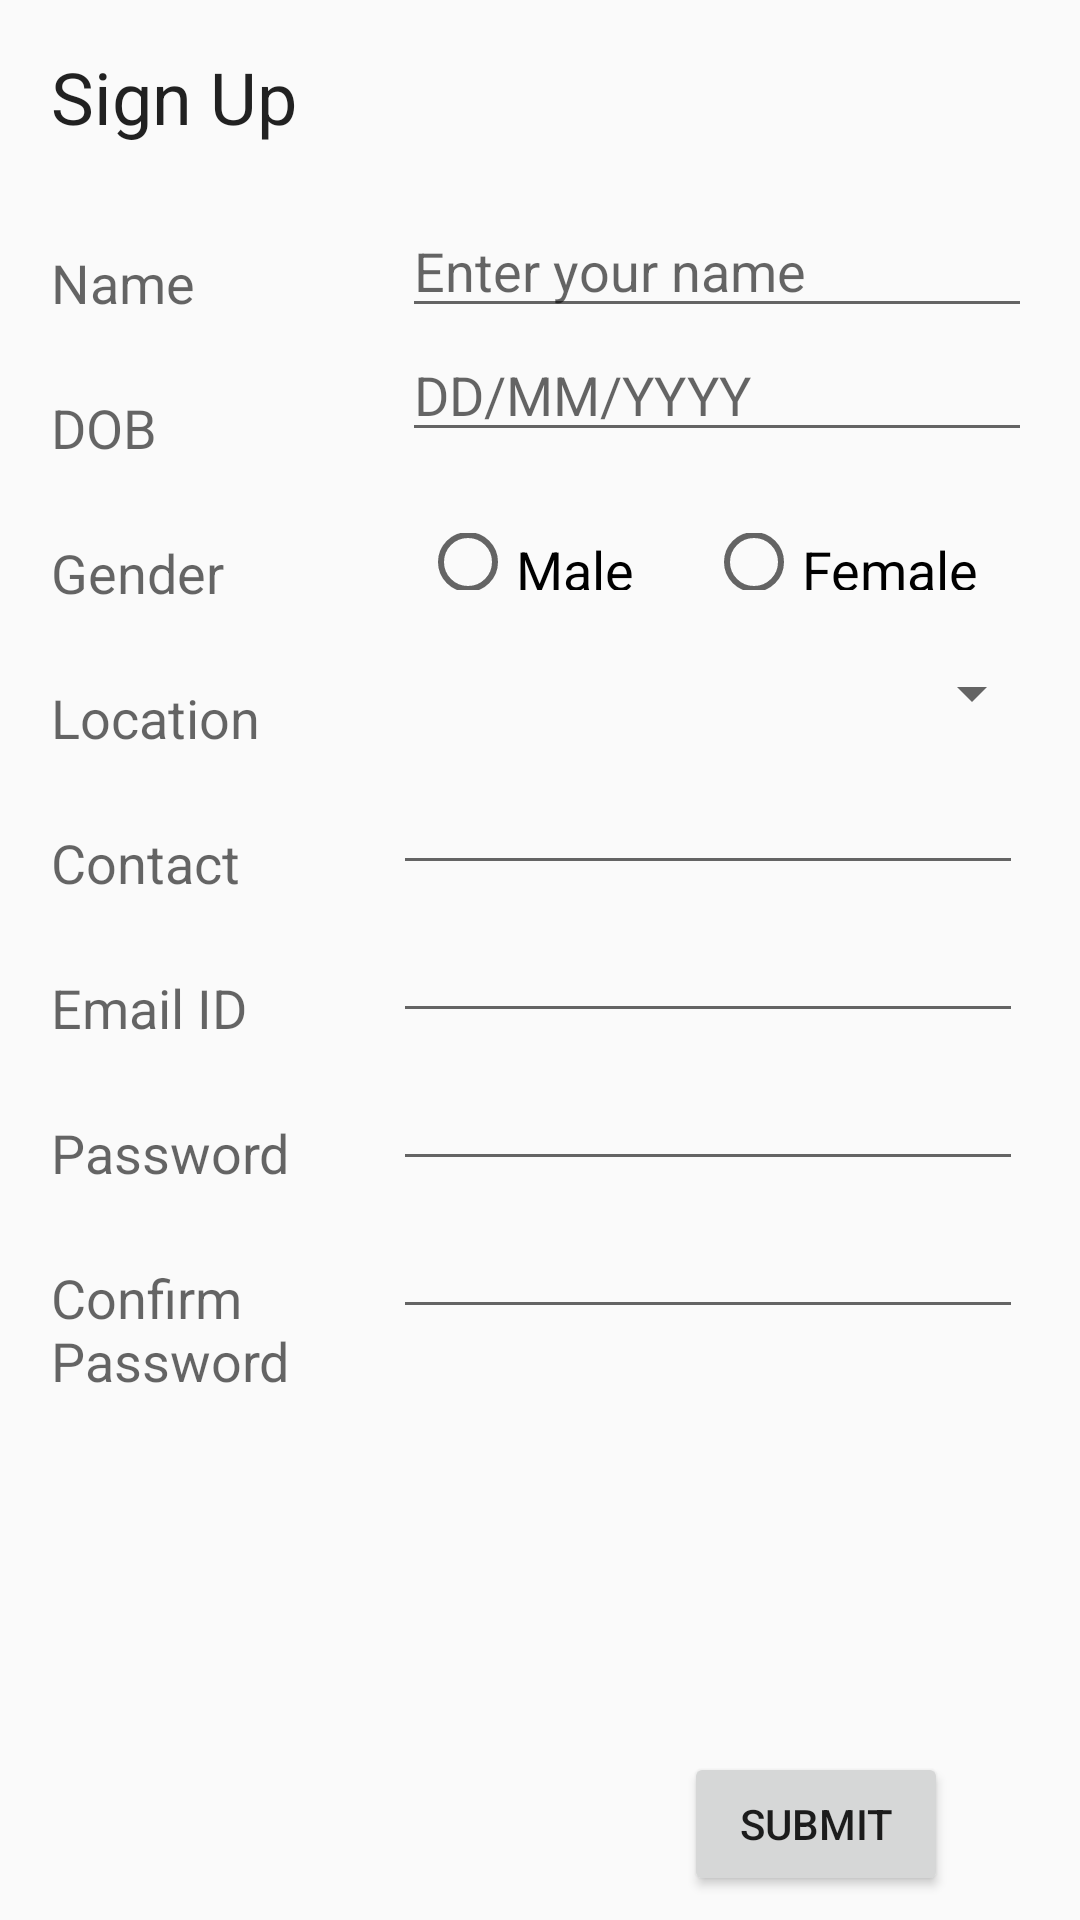

Here is an Android app screen rendered from its layout file. Give the layout XML and the strings, colors and styles it references.
<!-- AndroidManifest.xml: application theme AppTheme -->
<!-- res/layout/activity_signup.xml -->
<?xml version="1.0" encoding="utf-8"?>
<android.support.constraint.ConstraintLayout xmlns:android="http://schemas.android.com/apk/res/android"
    xmlns:app="http://schemas.android.com/apk/res-auto"
    xmlns:tools="http://schemas.android.com/tools"
    android:id="@+id/activity_signup"
    android:layout_width="match_parent"
    android:layout_height="match_parent"
    tools:context="com.example.bhavesh.imprime.Signup">

    <TextView
        android:text="Sign Up"
        android:layout_width="92dp"
        android:layout_height="36dp"
        android:id="@+id/signup"
        android:textAppearance="@style/TextAppearance.AppCompat.Headline"
        android:layout_marginStart="16dp"
        app:layout_constraintLeft_toLeftOf="parent"
        android:layout_marginTop="16dp"
        app:layout_constraintTop_toTopOf="parent"
        android:layout_marginEnd="250dp"
        app:layout_constraintRight_toRightOf="parent" />

    <TextView
        android:text="Name"
        android:layout_width="wrap_content"
        android:layout_height="wrap_content"
        android:id="@+id/name"
        android:textAppearance="@style/TextAppearance.AppCompat.Medium"
        app:layout_constraintLeft_toLeftOf="@+id/signup"
        android:layout_marginTop="30dp"
        app:layout_constraintTop_toBottomOf="@+id/signup" />

    <TextView
        android:text="DOB"
        android:layout_width="wrap_content"
        android:layout_height="wrap_content"
        android:id="@+id/dob"
        android:textAppearance="@style/TextAppearance.AppCompat.Medium"
        app:layout_constraintLeft_toLeftOf="@+id/name"
        android:layout_marginTop="24dp"
        app:layout_constraintTop_toBottomOf="@+id/name" />

    <TextView
        android:text="Gender"
        android:layout_width="wrap_content"
        android:layout_height="wrap_content"
        android:id="@+id/gender"
        android:layout_marginTop="24dp"
        app:layout_constraintTop_toBottomOf="@+id/dob"
        android:textAppearance="@style/TextAppearance.AppCompat.Medium"
        app:layout_constraintLeft_toLeftOf="@+id/dob" />

    <TextView
        android:text="Location"
        android:layout_width="wrap_content"
        android:layout_height="wrap_content"
        android:id="@+id/location"
        app:layout_constraintLeft_toLeftOf="@+id/gender"
        android:layout_marginTop="24dp"
        app:layout_constraintTop_toBottomOf="@+id/gender"
        android:textAppearance="@style/TextAppearance.AppCompat.Medium" />

    <TextView
        android:text="Contact"
        android:layout_width="wrap_content"
        android:layout_height="wrap_content"
        android:id="@+id/contact"
        app:layout_constraintLeft_toLeftOf="@+id/location"
        android:layout_marginTop="24dp"
        app:layout_constraintTop_toBottomOf="@+id/location"
        android:textAppearance="@style/TextAppearance.AppCompat.Medium" />

    <TextView
        android:text="Email ID"
        android:layout_width="wrap_content"
        android:layout_height="wrap_content"
        android:id="@+id/email"
        app:layout_constraintLeft_toLeftOf="@+id/contact"
        android:layout_marginTop="24dp"
        app:layout_constraintTop_toBottomOf="@+id/contact"
        android:textAppearance="@style/TextAppearance.AppCompat.Medium" />

    <TextView
        android:text="Password"
        android:layout_width="wrap_content"
        android:layout_height="wrap_content"
        android:id="@+id/password"
        app:layout_constraintLeft_toLeftOf="@+id/email"
        android:layout_marginTop="24dp"
        app:layout_constraintTop_toBottomOf="@+id/email"
        android:textAppearance="@style/TextAppearance.AppCompat.Medium" />

    <TextView
        android:id="@+id/confirm_password"
        android:layout_width="93dp"
        android:layout_height="46dp"
        android:layout_marginTop="24dp"
        android:text="Confirm Password"
        android:textAppearance="@style/TextAppearance.AppCompat.Medium"
        app:layout_constraintLeft_toLeftOf="@+id/password"
        app:layout_constraintTop_toBottomOf="@+id/password" />

    <Button
        android:text="Submit"
        android:layout_width="wrap_content"
        android:layout_height="wrap_content"
        android:id="@+id/signup_button"
        android:layout_marginEnd="16dp"
        app:layout_constraintRight_toRightOf="parent"
        android:layout_marginStart="200dp"
        app:layout_constraintLeft_toLeftOf="parent"
        app:layout_constraintBottom_toBottomOf="parent"
        android:layout_marginBottom="8dp" />

    <EditText
        android:layout_width="wrap_content"
        android:layout_height="wrap_content"
        android:inputType="textPersonName"
        android:ems="10"
        android:id="@+id/name_et"
        android:hint="Enter your name"
        android:layout_marginEnd="16dp"
        app:layout_constraintRight_toRightOf="parent"
        android:layout_marginTop="16dp"
        app:layout_constraintTop_toBottomOf="@+id/signup" />

    <EditText
        android:layout_width="wrap_content"
        android:layout_height="wrap_content"
        android:inputType="date"
        android:ems="10"
        android:id="@+id/date_et"
        android:hint="DD/MM/YYYY"
        android:onClick="showDatePicker"
        app:layout_constraintLeft_toLeftOf="@+id/name_et"
        app:layout_constraintTop_toBottomOf="@+id/name_et"
        app:layout_constraintRight_toRightOf="@+id/name_et" />

    

    <Spinner
        android:layout_width="217dp"
        android:layout_height="29dp"
        android:id="@+id/spinner_et"
        android:layout_marginLeft="8dp"
        app:layout_constraintLeft_toLeftOf="@+id/radioGroup"
        app:layout_constraintTop_toBottomOf="@+id/radioGroup"
        app:layout_constraintRight_toRightOf="@+id/radioGroup"
        android:layout_marginTop="12dp"
        app:layout_constraintHorizontal_bias="1.0" />

    <EditText
        android:layout_width="wrap_content"
        android:layout_height="wrap_content"
        android:inputType="phone"
        android:ems="10"
        android:id="@+id/contact_et"
        app:layout_constraintLeft_toLeftOf="@+id/spinner_et"
        android:layout_marginTop="8dp"
        app:layout_constraintTop_toBottomOf="@+id/spinner_et"
        app:layout_constraintRight_toRightOf="@+id/spinner_et"
        app:layout_constraintHorizontal_bias="0.0" />

    <EditText
        android:layout_width="wrap_content"
        android:layout_height="wrap_content"
        android:inputType="textEmailAddress"
        android:ems="10"
        android:id="@+id/email_et"
        app:layout_constraintLeft_toLeftOf="@+id/contact_et"
        android:layout_marginTop="8dp"
        app:layout_constraintTop_toBottomOf="@+id/contact_et"
        app:layout_constraintRight_toRightOf="@+id/contact_et" />

    <EditText
        android:layout_width="wrap_content"
        android:layout_height="wrap_content"
        android:inputType="textPassword"
        android:ems="10"
        android:id="@+id/password_et"
        app:layout_constraintLeft_toLeftOf="@+id/email_et"
        android:layout_marginTop="8dp"
        app:layout_constraintTop_toBottomOf="@+id/email_et"
        app:layout_constraintRight_toRightOf="@+id/email_et" />

    <EditText
        android:layout_width="wrap_content"
        android:layout_height="wrap_content"
        android:inputType="textPassword"
        android:ems="10"
        android:id="@+id/confirm_pass_et"
        app:layout_constraintLeft_toLeftOf="@+id/password_et"
        android:layout_marginTop="8dp"
        app:layout_constraintTop_toBottomOf="@+id/password_et"
        app:layout_constraintRight_toRightOf="@+id/password_et" />

    <RadioGroup
        android:id="@+id/radioGroup"
        android:layout_width="216dp"
        android:layout_height="35dp"
        android:layout_marginLeft="8dp"
        android:layout_marginRight="8dp"
        android:layout_marginTop="19dp"
        android:orientation="horizontal"
        app:layout_constraintHorizontal_bias="0.466"
        app:layout_constraintLeft_toLeftOf="@+id/date_et"
        app:layout_constraintRight_toRightOf="@+id/date_et"
        app:layout_constraintTop_toBottomOf="@+id/date_et">

        <RadioButton
            android:id="@+id/male_radio"
            android:layout_width="wrap_content"
            android:layout_height="wrap_content"
            android:layout_marginTop="8dp"
            android:layout_marginBottom="8dp"
            android:layout_marginLeft="8dp"
            android:layout_marginRight="8dp"
            android:text="Male"
            android:textAppearance="@style/TextAppearance.AppCompat.Medium"
            app:layout_constraintLeft_toLeftOf="@+id/radioGroup"
            app:layout_constraintTop_toTopOf="@+id/radioGroup" />

        <RadioButton
            android:id="@+id/female_radio"
            android:layout_width="wrap_content"
            android:layout_height="wrap_content"
            android:layout_marginBottom="8dp"
            android:layout_marginStart="16dp"
            android:layout_marginTop="8dp"
            android:checked="false"
            android:text="Female"
            android:textAppearance="@style/TextAppearance.AppCompat.Medium"
            app:layout_constraintBottom_toBottomOf="@+id/radioGroup"
            app:layout_constraintRight_toRightOf="@+id/radioGroup"
            app:layout_constraintTop_toTopOf="@+id/radioGroup" />

    </RadioGroup>


</android.support.constraint.ConstraintLayout>
<!-- resources referenced by this layout -->
<resources>
  <style name="AppTheme" parent="Theme.AppCompat.Light.DarkActionBar">
          
          <item name="colorPrimary">@color/colorPrimary</item>
          <item name="colorPrimaryDark">@color/colorPrimaryDark</item>
          <item name="colorAccent">@color/colorAccent</item>
      </style>
  <color name="colorPrimary">#4141f2</color>
  <color name="colorPrimaryDark">#dddde1</color>
  <color name="colorAccent">#FF4081</color>
</resources>
